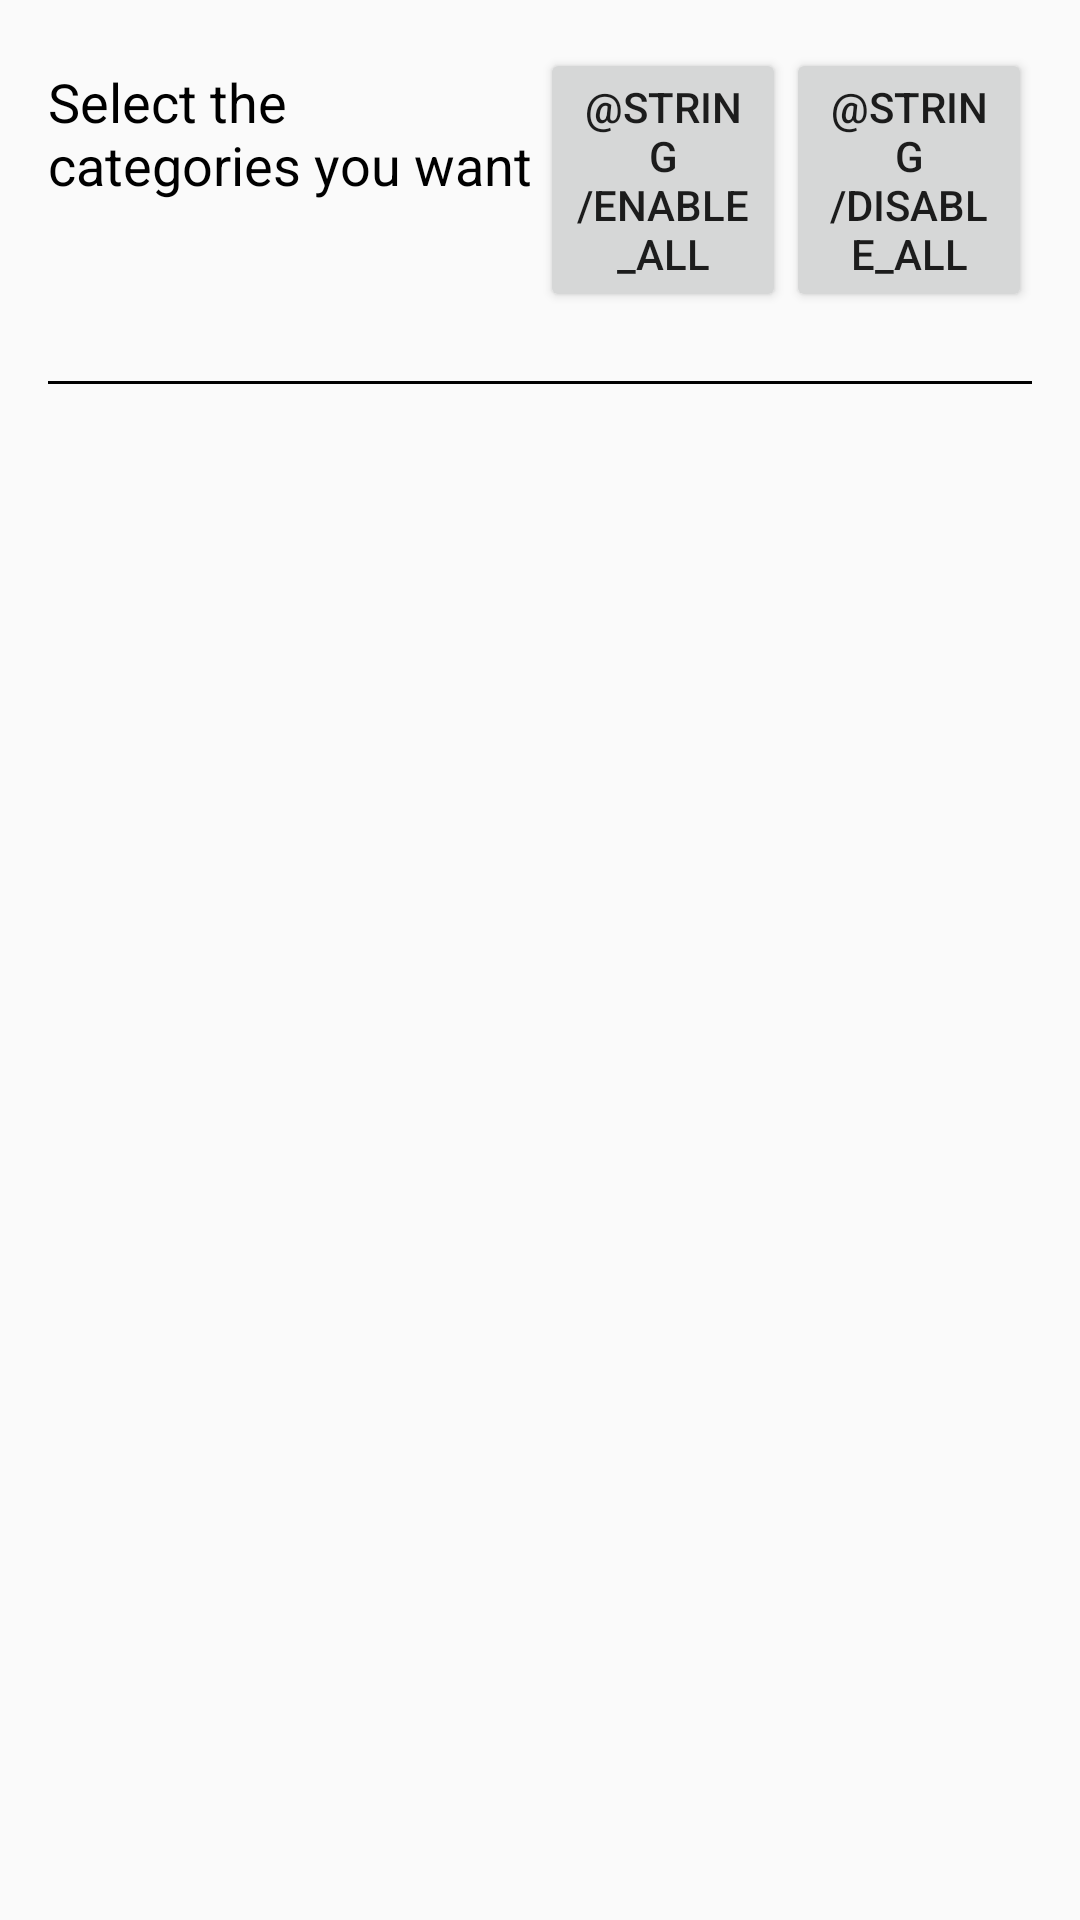

The Android layout XML behind this screen, and the referenced resources:
<!-- AndroidManifest.xml: activity theme AppTheme -->
<!-- res/layout/activity_categories.xml -->
<?xml version="1.0" encoding="utf-8"?>
<RelativeLayout xmlns:android="http://schemas.android.com/apk/res/android"
    android:orientation="vertical"
    android:layout_width="match_parent"
    android:layout_height="match_parent">

    <LinearLayout
        android:id="@+id/linear_layout_categories"
        android:layout_width="match_parent"
        android:layout_height="wrap_content"
        android:orientation="horizontal"
        android:padding="@dimen/padding">

        <TextView
            android:id="@+id/tw_instructions"
            android:text="Select the categories you want"
            android:layout_width="match_parent"
            android:layout_height="wrap_content"
            android:textAppearance="?android:attr/textAppearanceMedium"
            android:textColor="@android:color/black"
            android:layout_weight="2" />

        <Button
            android:id="@+id/onSelectAll"
            android:text="@string/enable_all"
            android:onClick="onEnableAll"
            android:layout_width="match_parent"
            android:layout_height="wrap_content"
            android:layout_weight="3" />

        <Button
            android:id="@+id/onDisableAll"
            android:text="@string/disable_all"
            android:onClick="onDisableAll"
            android:layout_width="match_parent"
            android:layout_height="wrap_content"
            android:layout_weight="3" />
    </LinearLayout>

    <View
        android:id="@+id/categories_separator"
        android:background="@android:color/black"
        android:layout_marginLeft="@dimen/padding"
        android:layout_marginRight="@dimen/padding"
        android:layout_width="match_parent"
        android:layout_height="@dimen/settings_heading_separator_size"
        android:layout_below="@id/linear_layout_categories"
        android:layout_marginTop="@dimen/settings_heading_separator_padding"/>



    <ExpandableListView
        android:id="@+id/expandListView_categories"
        android:layout_width="match_parent"
        android:layout_height="wrap_content"
        android:padding="@dimen/padding"
        android:layout_below="@+id/categories_separator"/>


</RelativeLayout>
<!-- resources referenced by this layout -->
<resources>
  <dimen name="padding">16dp</dimen>
  <dimen name="settings_heading_separator_padding">7dp</dimen>
  <dimen name="settings_heading_separator_size">1dp</dimen>
  <style name="AppTheme" parent="Theme.AppCompat.Light">
          <item name="android:actionBarStyle">@style/MyActionBar</item>
  
          
          <item name="actionBarStyle">@style/MyActionBar</item>
      </style>
  <style name="MyActionBar" parent="@style/Widget.AppCompat.ActionBar">
          <item name="android:background">@drawable/transparent</item>
          <item name="android:windowActionBarOverlay">true</item>
  
          
          <item name="background">@drawable/transparent</item>
          <item name="windowActionBarOverlay">true</item>
      </style>
</resources>
